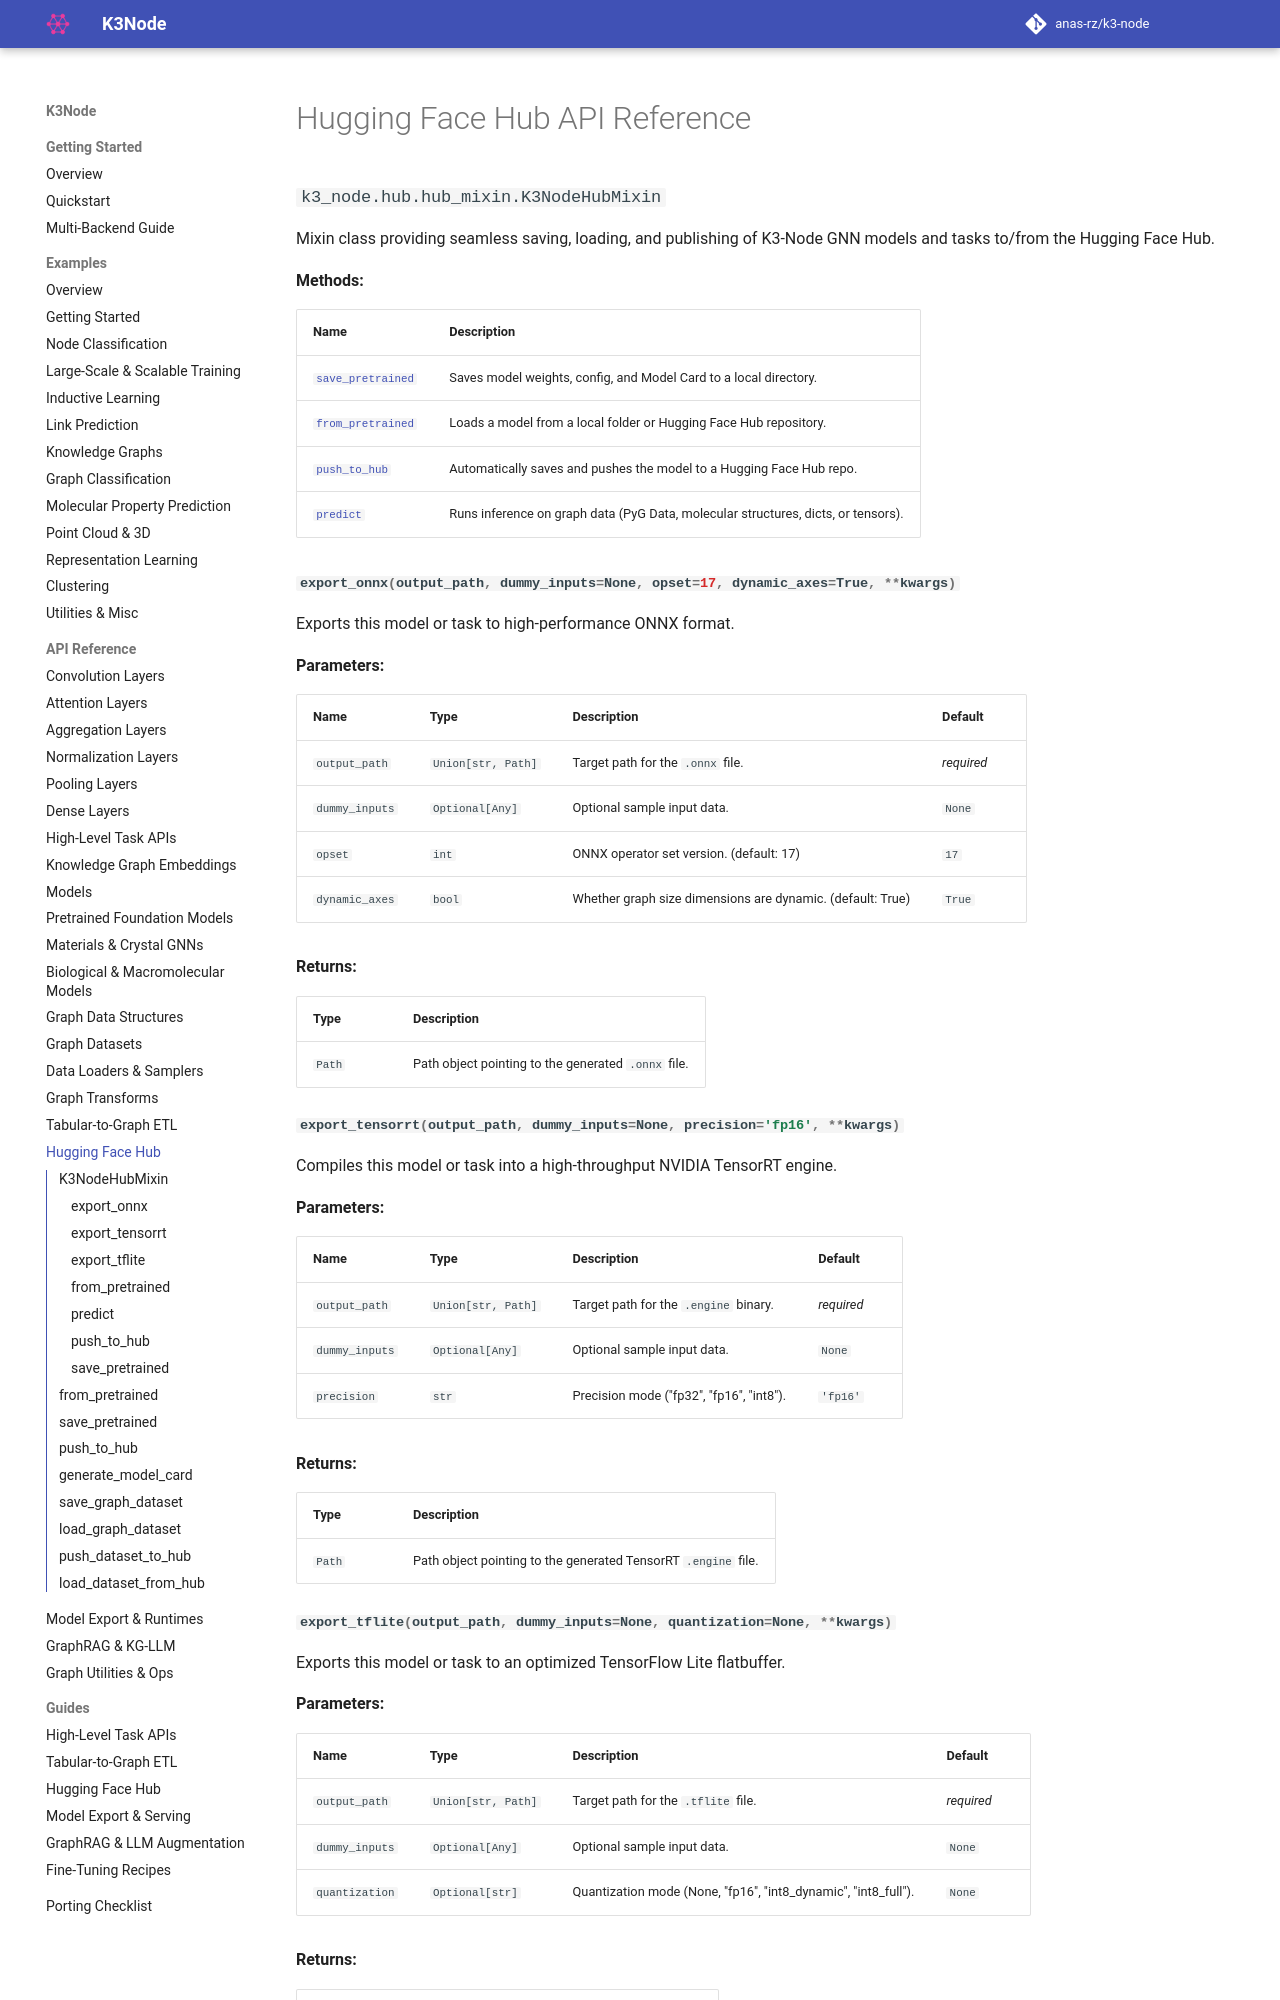

repository: anas-rz/k3-node · page: api/hub/index.html · generator: mkdocs

# Hugging Face Hub API Reference

::: k3_node.hub.hub_mixin.K3NodeHubMixin
    options:
        show_root_heading: true

::: k3_node.hub.hub_mixin.from_pretrained
    options:
        show_root_heading: true
